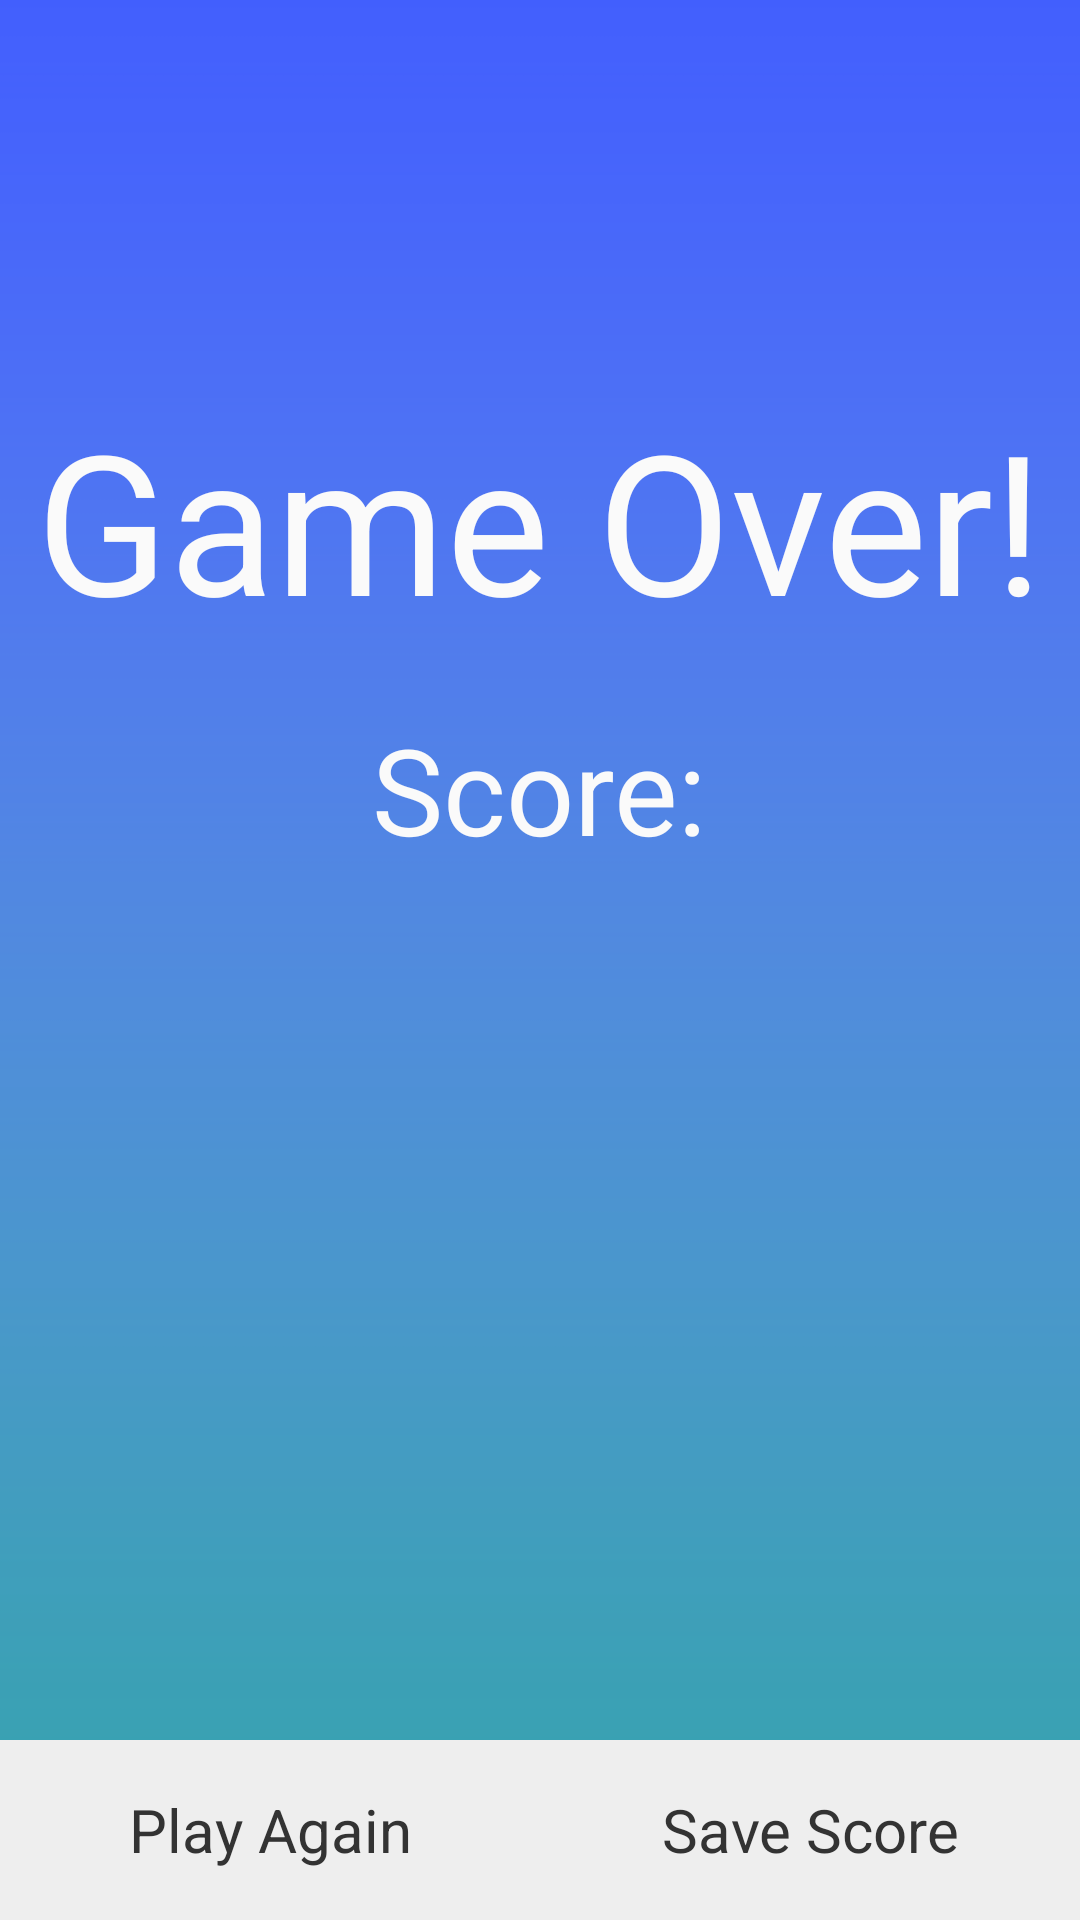

This screen was rendered from an Android layout file. Write that file and the resources it references.
<!-- AndroidManifest.xml: application theme AppTheme -->
<!-- res/layout/activity_game_over.xml -->
<RelativeLayout xmlns:android="http://schemas.android.com/apk/res/android"
    xmlns:tools="http://schemas.android.com/tools" android:layout_width="match_parent"
    android:layout_height="match_parent"
    tools:context="ca.lucem.hangdroid.GameOverActivity"
    android:background="@drawable/background">

    <LinearLayout
        android:orientation="vertical"
        android:layout_width="wrap_content"
        android:layout_height="wrap_content"
        android:layout_alignParentStart="false"
        android:id="@+id/LayoutInfo"
        android:layout_centerHorizontal="true"
        android:layout_marginTop="130dp">

        <TextView
            android:layout_width="wrap_content"
            android:layout_height="wrap_content"
            android:textAppearance="?android:attr/textAppearanceLarge"
            android:text="Game Over!"
            android:id="@+id/textViewGameOver"
            android:textColor="#FAFAFA"
            android:textSize="65dp"
            android:layout_gravity="center_horizontal" />

        <TextView
            android:layout_width="wrap_content"
            android:layout_height="wrap_content"
            android:textAppearance="?android:attr/textAppearanceMedium"
            android:text="Score:"
            android:id="@+id/textViewScore"
            android:layout_marginTop="20dp"
            android:textSize="40dp"
            android:textColor="#FAFAFA"
            android:layout_gravity="center_horizontal" />

    </LinearLayout>

    <LinearLayout
        android:orientation="horizontal"
        android:layout_width="fill_parent"
        android:layout_height="wrap_content"
        android:layout_alignParentBottom="true"
        android:layout_centerHorizontal="true"
        android:id="@+id/LinearLayoutSave"
        android:background="#b6b9b4">

        <LinearLayout
            android:orientation="horizontal"
            android:layout_width="wrap_content"
            android:layout_height="wrap_content"
            android:id="@+id/smallLayout">

            <Button
                android:layout_width="180dp"
                android:layout_height="60dp"
                android:id="@+id/buttonDontSave"
                android:onClick="dontSave"
                android:text="Play Again"
                android:textColor="#333333"
                android:textSize="20dp"
                android:background="#eeeeee" />

            <Button
                android:layout_width="180dp"
                android:layout_height="60dp"
                android:id="@+id/buttonSave"
                android:onClick="saveScore"
                android:text="Save Score"
                android:textColor="#333333"
                android:textSize="20dp"
                android:background="#eeeeee" />
        </LinearLayout>

    </LinearLayout>

    <TextView
        android:layout_width="wrap_content"
        android:layout_height="wrap_content"
        android:textAppearance="?android:attr/textAppearanceMedium"
        android:id="@+id/textViewWord"
        android:layout_above="@+id/LinearLayoutSave"
        android:layout_centerHorizontal="true"
        android:textColor="#FAFAFA"
        android:layout_marginBottom="10dp"
        android:textSize="20dp" />
</RelativeLayout>
<!-- resources referenced by this layout -->
<resources>
  <!-- drawable background: png bitmap (drawable, 9177 bytes) -->
  <style name="AppTheme" parent="android:Theme.Holo.Light.DarkActionBar">
          
      </style>
</resources>
